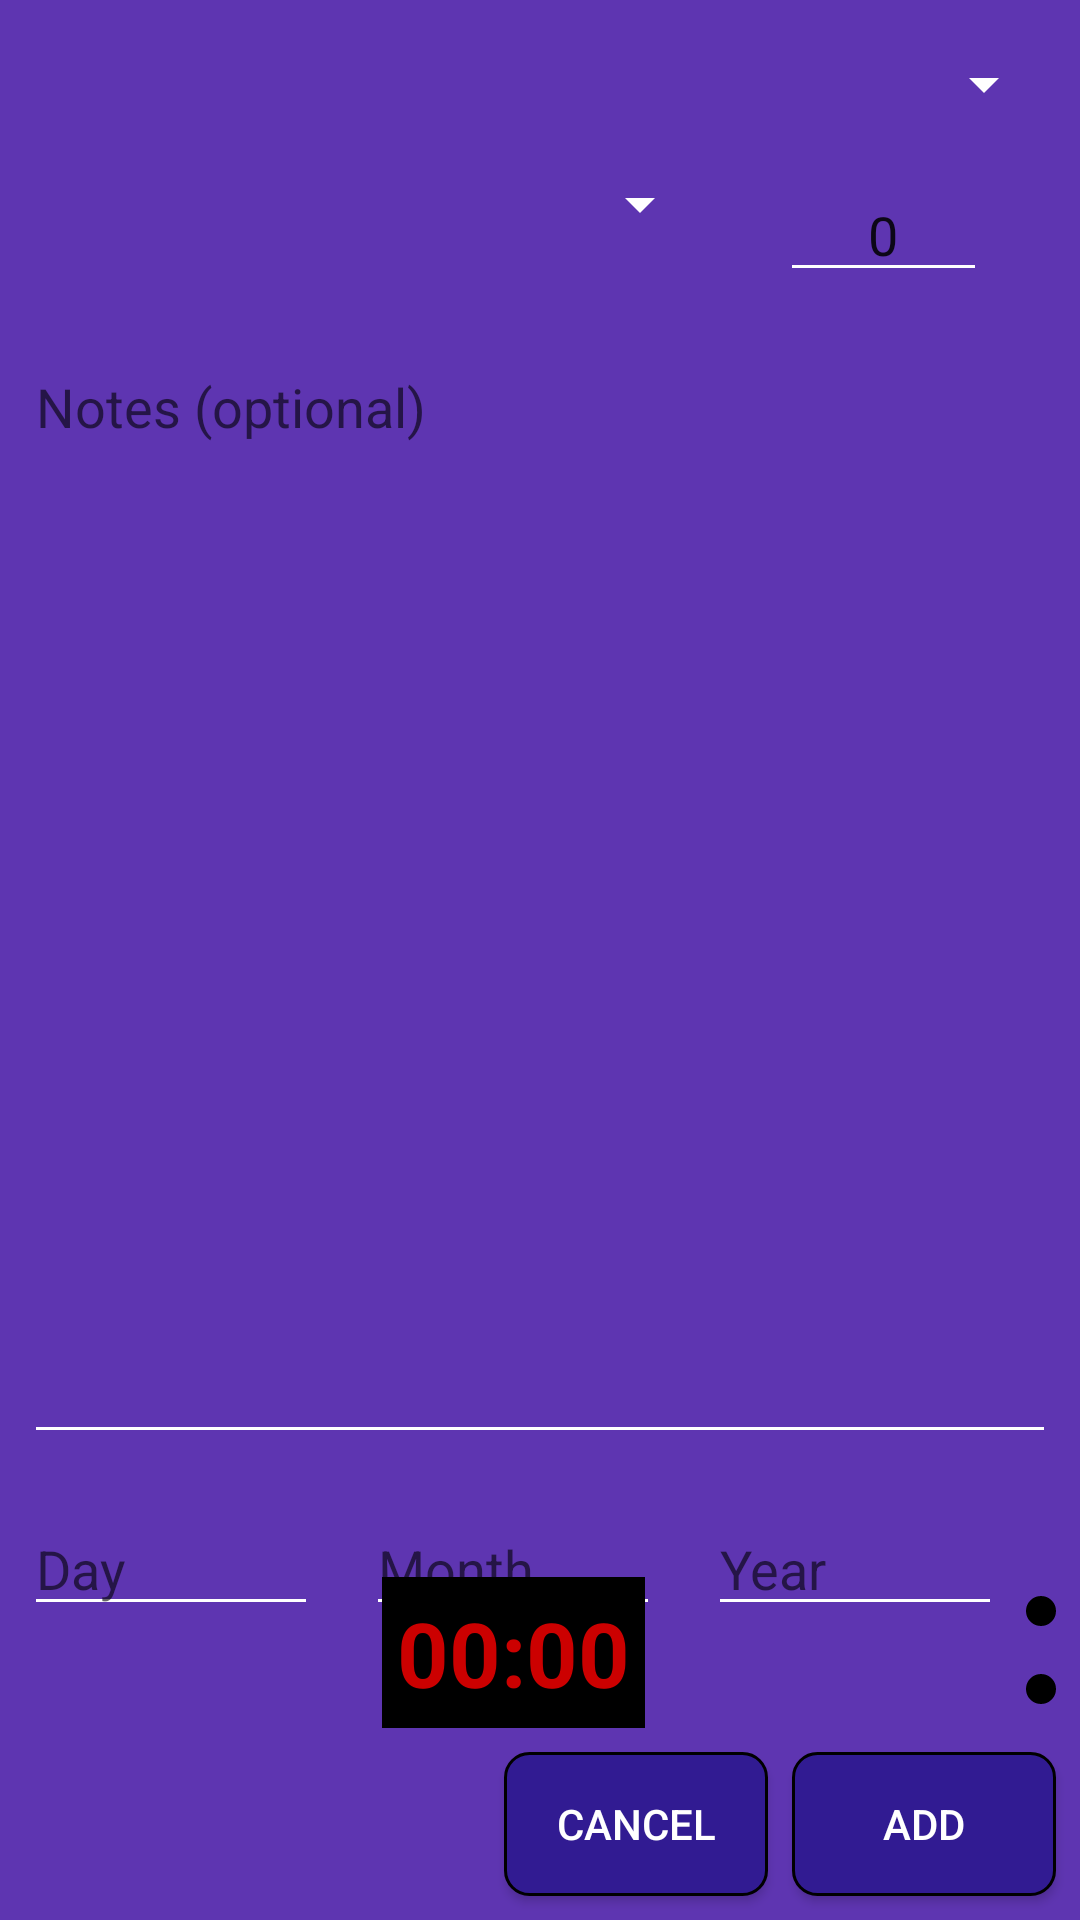

Reconstruct the res/layout file that produces this screen, plus the resources it refers to.
<!-- AndroidManifest.xml: application theme AppTheme -->
<!-- res/layout/dialog_new_reminder.xml -->
<?xml version="1.0" encoding="utf-8"?>
<android.support.constraint.ConstraintLayout
    xmlns:android="http://schemas.android.com/apk/res/android"
    xmlns:app="http://schemas.android.com/apk/res-auto"
    xmlns:tools="http://schemas.android.com/tools"
    android:layout_width="match_parent"
    android:layout_height="match_parent">

    <Spinner
        android:id="@+id/spinner_new_reminder"
        android:layout_width="0dp"
        android:layout_height="wrap_content"
        android:layout_marginStart="8dp"
        android:layout_marginLeft="8dp"
        android:layout_marginTop="16dp"
        android:layout_marginEnd="8dp"
        android:layout_marginRight="8dp"
        app:layout_constraintEnd_toEndOf="parent"
        app:layout_constraintStart_toStartOf="parent"
        app:layout_constraintTop_toTopOf="parent" />

    <LinearLayout
        android:id="@+id/linearLayout2"
        android:layout_width="0dp"
        android:layout_height="wrap_content"
        android:layout_marginStart="8dp"
        android:layout_marginLeft="8dp"
        android:layout_marginTop="16dp"
        android:layout_marginEnd="8dp"
        android:layout_marginRight="8dp"
        android:orientation="horizontal"
        app:layout_constraintEnd_toEndOf="parent"
        app:layout_constraintStart_toStartOf="parent"
        app:layout_constraintTop_toBottomOf="@+id/spinner_new_reminder">

        <Spinner
            android:id="@+id/spinner_book_new_reminder"
            android:layout_width="0dp"
            android:layout_height="wrap_content"
            android:layout_weight="3"
            android:gravity="left|center_vertical" />

        <include
            android:id="@+id/reminder_page_number"
            layout="@layout/incrementable_pages"
            android:layout_width="0dp"
            android:layout_height="wrap_content"
            android:layout_weight="1.5" />
    </LinearLayout>

    <EditText
        android:id="@+id/new_reminder_notes"
        android:layout_width="0dp"
        android:layout_height="0dp"
        android:layout_marginStart="8dp"
        android:layout_marginLeft="8dp"
        android:layout_marginTop="16dp"
        android:layout_marginEnd="8dp"
        android:layout_marginRight="8dp"
        android:layout_marginBottom="16dp"
        android:ems="10"
        android:gravity="top"
        android:hint="Notes (optional)"
        android:inputType="textMultiLine"
        app:layout_constraintBottom_toTopOf="@+id/new_reminder_day"
        app:layout_constraintEnd_toEndOf="parent"
        app:layout_constraintStart_toStartOf="parent"
        app:layout_constraintTop_toBottomOf="@+id/linearLayout2" />

    <Button
        android:id="@+id/dialog_new_reminder_ok"
        android:layout_width="wrap_content"
        android:layout_height="wrap_content"
        android:layout_marginEnd="8dp"
        android:layout_marginRight="8dp"
        android:layout_marginBottom="8dp"
        android:background="@drawable/circle_button_primarydark"
        android:text="@string/add"
        android:textColor="@android:color/white"
        app:layout_constraintBottom_toBottomOf="parent"
        app:layout_constraintEnd_toEndOf="parent" />

    <Button
        android:id="@+id/dialog_new_reminder_cancel"
        android:layout_width="wrap_content"
        android:layout_height="wrap_content"
        android:layout_marginEnd="8dp"
        android:layout_marginRight="8dp"
        android:layout_marginBottom="8dp"
        android:background="@drawable/circle_button_primarydark"
        android:text="@string/cancel"
        android:textColor="@android:color/white"
        app:layout_constraintBottom_toBottomOf="parent"
        app:layout_constraintEnd_toStartOf="@+id/dialog_new_reminder_ok" />

    <EditText
        android:id="@+id/new_reminder_day"
        android:layout_width="0dp"
        android:layout_height="wrap_content"
        android:layout_marginStart="8dp"
        android:layout_marginLeft="8dp"
        android:layout_marginEnd="8dp"
        android:layout_marginRight="8dp"
        android:layout_marginBottom="16dp"
        android:ems="10"
        android:hint="Day"
        android:inputType="number"
        app:layout_constraintBottom_toTopOf="@+id/new_reminder_time_picker"
        app:layout_constraintEnd_toStartOf="@+id/new_reminder_month"
        app:layout_constraintHorizontal_bias="0.0"
        app:layout_constraintStart_toStartOf="parent" />

    <EditText
        android:id="@+id/new_reminder_month"
        android:layout_width="0dp"
        android:layout_height="wrap_content"
        android:layout_marginStart="8dp"
        android:layout_marginLeft="8dp"
        android:layout_marginEnd="8dp"
        android:layout_marginRight="8dp"
        android:layout_marginBottom="16dp"
        android:ems="10"
        android:hint="Month"
        android:inputType="number"
        app:layout_constraintBottom_toTopOf="@+id/new_reminder_time_picker"
        app:layout_constraintEnd_toStartOf="@+id/new_reminder_year"
        app:layout_constraintStart_toEndOf="@+id/new_reminder_day" />

    <EditText
        android:id="@+id/new_reminder_year"
        android:layout_width="0dp"
        android:layout_height="wrap_content"
        android:layout_marginStart="8dp"
        android:layout_marginLeft="8dp"
        android:layout_marginEnd="8dp"
        android:layout_marginRight="8dp"
        android:layout_marginBottom="16dp"
        android:ems="10"
        android:hint="Year"
        android:inputType="number"
        app:layout_constraintBottom_toTopOf="@+id/new_reminder_time_picker"
        app:layout_constraintEnd_toStartOf="@+id/new_reminder_date_picker"
        app:layout_constraintStart_toEndOf="@+id/new_reminder_month" />

    <ImageButton
        android:id="@+id/new_reminder_date_picker"
        android:layout_width="wrap_content"
        android:layout_height="wrap_content"
        android:layout_marginEnd="8dp"
        android:layout_marginRight="8dp"
        android:layout_marginBottom="16dp"
        android:background="@drawable/timepickerborder"
        app:layout_constraintBottom_toTopOf="@+id/new_reminder_time_picker"
        app:layout_constraintEnd_toEndOf="parent"
        app:layout_constraintStart_toEndOf="@+id/new_reminder_year"
        app:srcCompat="@drawable/ic_date_range_black_24dp" />

    <TextView
        android:id="@+id/new_reminder_time"
        android:layout_width="wrap_content"
        android:layout_height="wrap_content"
        android:layout_marginStart="8dp"
        android:layout_marginLeft="8dp"
        android:layout_marginEnd="8dp"
        android:layout_marginRight="8dp"
        android:layout_marginBottom="8dp"
        android:background="@android:color/black"
        android:padding="5dp"
        android:text="00:00"
        android:textColor="@android:color/holo_red_dark"
        android:textSize="30sp"
        android:textStyle="bold"
        app:fontFamily="@font/digital7regular"
        app:layout_constraintBottom_toTopOf="@+id/dialog_new_reminder_cancel"
        app:layout_constraintEnd_toStartOf="@+id/new_reminder_time_picker"
        app:layout_constraintStart_toStartOf="parent" />

    <ImageButton
        android:id="@+id/new_reminder_time_picker"
        android:layout_width="wrap_content"
        android:layout_height="wrap_content"
        android:layout_marginEnd="8dp"
        android:layout_marginRight="8dp"
        android:layout_marginBottom="16dp"
        android:background="@drawable/timepickerborder"
        app:layout_constraintBottom_toTopOf="@+id/dialog_new_reminder_ok"
        app:layout_constraintEnd_toEndOf="parent"
        app:srcCompat="@drawable/ic_access_time_black_24dp" />

</android.support.constraint.ConstraintLayout>
<!-- res/layout/incrementable_pages.xml (included above) -->
<?xml version="1.0" encoding="utf-8"?>
<LinearLayout xmlns:android="http://schemas.android.com/apk/res/android"
    xmlns:app="http://schemas.android.com/apk/res-auto"
    android:id="@+id/incrementable_linear"
    android:layout_width="match_parent"
    android:layout_height="wrap_content"
    android:orientation="horizontal"
    android:weightSum="5">
    <ImageButton
        android:id="@+id/decrease_page"
        android:layout_width="0dp"
        android:layout_height="wrap_content"
        android:layout_gravity="center"
        android:layout_weight="1"
        android:background="@drawable/cricle_button_red"
        app:srcCompat="@drawable/ic_arrow_drop_down_white_24dp" />


    <EditText
        android:id="@+id/page_edit_incrementable"
        android:layout_width="0dp"
        android:layout_height="wrap_content"
        android:layout_weight="3"
        android:ems="10"
        android:gravity="center"
        android:text="0"
        android:inputType="number" />

    <ImageButton
        android:id="@+id/increase_page"
        android:layout_width="0dp"
        android:layout_height="wrap_content"
        android:layout_gravity="center_vertical"
        android:layout_weight="1"
        android:background="@drawable/circle_button_green"
        app:srcCompat="@drawable/ic_arrow_drop_up_white_24dp" />



</LinearLayout>
<!-- resources referenced by this layout -->
<resources>
  <!-- drawable circle_button_green (drawable) -->
  <?xml version="1.0" encoding="utf-8"?>
  <shape xmlns:android="http://schemas.android.com/apk/res/android"
      android:shape="rectangle">
      <corners
          android:topRightRadius="8dp"
          android:bottomLeftRadius="8dp"
          android:bottomRightRadius="8dp"
          android:topLeftRadius="8dp"/>
  
      <solid
          android:color="@android:color/holo_green_dark">
      </solid>
  
  
  
  </shape>
  <!-- drawable cricle_button_red (drawable) -->
  <?xml version="1.0" encoding="utf-8"?>
  <shape xmlns:android="http://schemas.android.com/apk/res/android"
      android:shape="rectangle">
      <corners
          android:topRightRadius="8dp"
          android:bottomLeftRadius="8dp"
          android:bottomRightRadius="8dp"
          android:topLeftRadius="8dp"/>
  
      <solid
          android:color="@android:color/holo_red_dark">
      </solid>
  
  
  
  </shape>
  <!-- drawable ic_access_time_black_24dp (drawable) -->
  <vector android:height="24dp" android:tint="#EBF7FF"
      android:viewportHeight="24.0" android:viewportWidth="24.0"
      android:width="24dp" xmlns:android="http://schemas.android.com/apk/res/android">
      <path android:fillColor="#FF000000" android:pathData="M11.99,2C6.47,2 2,6.48 2,12s4.47,10 9.99,10C17.52,22 22,17.52 22,12S17.52,2 11.99,2zM12,20c-4.42,0 -8,-3.58 -8,-8s3.58,-8 8,-8 8,3.58 8,8 -3.58,8 -8,8zM12.5,7H11v6l5.25,3.15 0.75,-1.23 -4.5,-2.67z"/>
  </vector>
  <!-- drawable ic_arrow_drop_down_white_24dp (drawable) -->
  <vector android:height="24dp" android:tint="#EBF7FF"
      android:viewportHeight="24.0" android:viewportWidth="24.0"
      android:width="24dp" xmlns:android="http://schemas.android.com/apk/res/android">
      <path android:fillColor="#FF000000" android:pathData="M7,10l5,5 5,-5z"/>
  </vector>
  <!-- drawable ic_arrow_drop_up_white_24dp (drawable) -->
  <vector android:height="24dp" android:tint="#EBF7FF"
      android:viewportHeight="24.0" android:viewportWidth="24.0"
      android:width="24dp" xmlns:android="http://schemas.android.com/apk/res/android">
      <path android:fillColor="#FF000000" android:pathData="M7,14l5,-5 5,5z"/>
  </vector>
  <!-- drawable ic_date_range_black_24dp (drawable) -->
  <vector android:height="24dp" android:tint="#EBF7FF"
      android:viewportHeight="24.0" android:viewportWidth="24.0"
      android:width="24dp" xmlns:android="http://schemas.android.com/apk/res/android">
      <path android:fillColor="#FF000000" android:pathData="M9,11L7,11v2h2v-2zM13,11h-2v2h2v-2zM17,11h-2v2h2v-2zM19,4h-1L18,2h-2v2L8,4L8,2L6,2v2L5,4c-1.11,0 -1.99,0.9 -1.99,2L3,20c0,1.1 0.89,2 2,2h14c1.1,0 2,-0.9 2,-2L21,6c0,-1.1 -0.9,-2 -2,-2zM19,20L5,20L5,9h14v11z"/>
  </vector>
  <!-- drawable timepickerborder (drawable) -->
  <?xml version="1.0" encoding="utf-8"?>
  <shape xmlns:android="http://schemas.android.com/apk/res/android"
      android:shape="rectangle">
      <solid
          android:color="@android:color/black"/>
      <corners
          android:topLeftRadius="5dp"
          android:bottomLeftRadius="5dp"
          android:bottomRightRadius="5dp"
          android:topRightRadius="5dp"/>
      <size
          android:height="10dp"
          android:width="10dp"/>
  
  
  
  </shape>
  <string name="add">Add</string>
  <string name="cancel">cancel</string>
  <color name="colorPrimaryDark">#311b92</color>
  <color name="colorPrimary">#5e35b1</color>
  <color name="colorAccent">#ffe100</color>
  <style name="progressBar" parent="Widget.AppCompat.ProgressBar.Horizontal">
          <item name="android:color">#ffffff</item>
          <item name="android:height">10dp</item>
      </style>
</resources>
